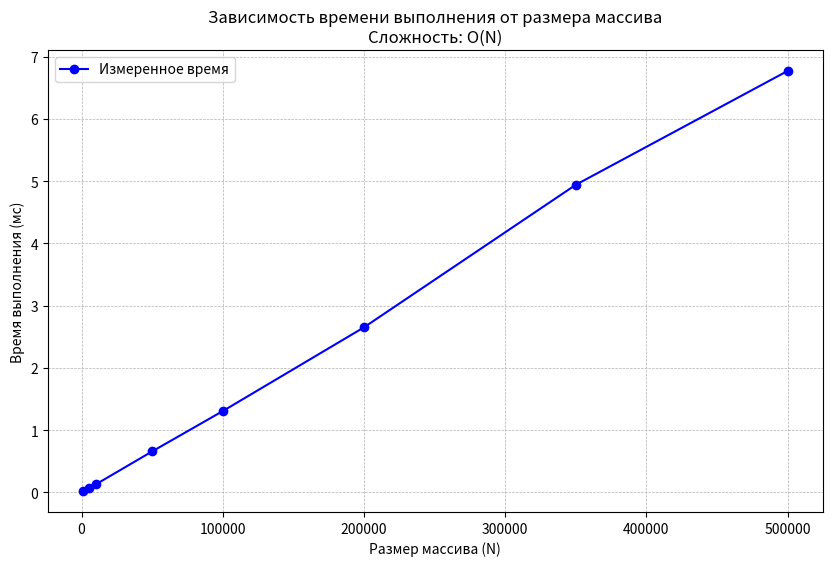

This chart was generated by the following Python code:
# sum_analysis.py
"""Модуль для анализа сложности алгоритма суммирования."""


import matplotlib
matplotlib.use('Agg')  # Используем неинтерактивный бэкенд

import timeit
import random
from typing import List, Callable
import matplotlib.pyplot as plt


def read_numbers_from_file(filename: str) -> List[int]:
    """
    Читает целые числа из файла и возвращает их в виде списка.
    
    Аргументы:
        filename (str): Имя файла для чтения.
        
    Возвращает:
        List[int]: Список целых чисел из файла.
        
    Сложность: O(N), где N - количество чисел в файле.
    """
    numbers = []  # O(1) - инициализация списка
    try:
        with open(filename, 'r') as file:  # O(1) - открытие файла
            print(f"Содержимое файла '{filename}':")
            for line in file:  # O(N) - чтение каждой строки файла
                line = line.strip()  # O(1) - удаление пробельных символов
                print(f"  {line}")  # O(1) - вывод строки с отступом
                if line:  # O(1) - проверка на пустую строку
                    numbers.append(int(line))  # O(1) - преобразование и добавление
    except FileNotFoundError:
        print(f"Ошибка: Файл '{filename}' не найден.")
    except ValueError as e:
        print(f"Ошибка: В файле содержатся некорректные данные. {e}")
    
    return numbers  # O(1) - возврат результата


def calculate_sum() -> None:
    """
    Считывает два целых числа из stdin и выводит их сумму.

    Сложность: O(1), так как количество операций не зависит от входных данных.
    Все операции (ввод, преобразование, сложение, вывод) являются константными.
    """
    a = int(input())  # O(1) - чтение одной строки и преобразование в int
    b = int(input())  # O(1)
    result = a + b  # O(1) - арифметическая операция
    print(result)  # O(1) - вывод одной строки


def sum_array(arr: List[int]) -> int:
    """
    Возвращает сумму всех элементов массива.

    Аргументы:
        arr (List[int]): Список целых чисел для суммирования.

    Возвращает:
        int: Сумма элементов массива.

    Сложность: O(N), где N - длина массива.
    """
    total = 0  # O(1) - инициализация переменной
    for num in arr:  # O(N) - цикл по всем N элементам массива
        total += num  # O(1) - операция сложения и присваивания на каждой итерации
    return total  # O(1) - возврат результата
    # Общая сложность: O(1) + O(N) * O(1) + O(1) = O(N)


def measure_time(func: Callable[[List[int]], int], data: List[int]) -> float:
    """
    Измеряет среднее время выполнения функции в миллисекундах.

    Аргументы:
        func (Callable): Функция, время выполнения которой измеряется.
        data (List[int]): Данные для передачи в функцию.

    Возвращает:
        float: Среднее время выполнения в миллисекундах.
    """
    number_of_runs = 10  # Количество запусков для усреднения
    total_time = timeit.timeit(lambda: func(data), number=number_of_runs)
    average_time_ms = (total_time / number_of_runs) * 1000  # Конвертация в мс
    return average_time_ms


def main() -> None:
    """Основная функция для проведения экспериментов и анализа."""
    # Характеристики ПК (ЗАПОЛНИТЕ СВОИМИ ДАННЫМИ!)
    pc_info = """
    Характеристики ПК для тестирования:
    - Процессор: Intel Core i7-8700 @ 3.6GHz
    - Оперативная память: 32 GB DDR4
    - OC: Windows 11
    - Python: 3.13.0
    """
    print(pc_info)

    # 1. Демонстрация работы базовой функции
    print("=== Базовая задача: суммирование двух чисел ===")
    
    # calculate_sum()  # Раскомментировать для интерактивного ввода

    # 1.1. Чтение чисел из файла 
    print("\n=== Чтение чисел из файла ===")
    filename = "numbers.txt"  # Имя файла с числами
    numbers_from_file = read_numbers_from_file(filename)  # O(N) - чтение файла
    
    if numbers_from_file:
        print(f"\nПрочитано чисел из файла: {len(numbers_from_file)}")
        if len(numbers_from_file) >= 2:
            # Вычисляем сумму первых двух чисел из файла
            file_sum = numbers_from_file[0] + numbers_from_file[1]  # O(1)
            print(f"Сумма первых двух чисел из файла: {file_sum}")
        else:
            print("В файле недостаточно чисел для вычисления суммы (нужно минимум 2)")
    else:
        print("Не удалось прочитать числа из файла.")

    # 2. Анализ производительности усложненной задачи
    print("\n=== Анализ производительности (sum_array) ===")
    sizes = [1000, 5000, 10000, 50000, 100000,200000, 350000, 500000]  # Размеры массивов
    times = []  # Список для хранения среднего времени выполнения для каждого размера

    print("Замеры времени выполнения для алгоритма суммирования массива:")
    print("{:>10} | {:>12} | {:>15}".format("Размер (N)", "Время (мс)", "Время/N (мкс)"))
    print("-" * 45)

    for size in sizes:
        # Генерация случайного массива заданного размера
        data = [random.randint(1, 1000) for _ in range(size)]  # O(N)

        # Замер времени выполнения с усреднением
        execution_time = measure_time(sum_array, data)  # Замеряем время для sum_array
        times.append(execution_time)

        # Расчет времени на один элемент (в микросекундах)
        time_per_element = (execution_time * 1000) / size if size > 0 else 0  # мкс на элемент

        # Форматированный вывод результатов замера
        print("{:>10} | {:>12.4f} | {:>15.4f}".format(
            size, execution_time, time_per_element
        ))

    # 3. Построение графика
    plt.figure(figsize=(10, 6))
    plt.plot(sizes, times, 'bo-', label='Измеренное время')
    plt.xlabel('Размер массива (N)')
    plt.ylabel('Время выполнения (мс)')
    plt.title('Зависимость времени выполнения от размера массива\nСложность: O(N)')
    plt.grid(True, which='both', linestyle='--', linewidth=0.5)
    plt.legend()
    # Сохранение графика в файл
    plt.savefig('time_complexity_plot.png', dpi=300, bbox_inches='tight')
    
    print("График сохранен в файл 'time_complexity_plot.png'")

    # 4. Анализ результатов
    print("\n=== Анализ результатов ===")
    print("1. Теоретическая сложность алгоритма sum_array: O(N)")
    print("2. Практические замеры показывают линейную зависимость времени от N, "
          "что подтверждается графиком.")
   


# Точка входа в программу
if __name__ == "__main__":
    main()
